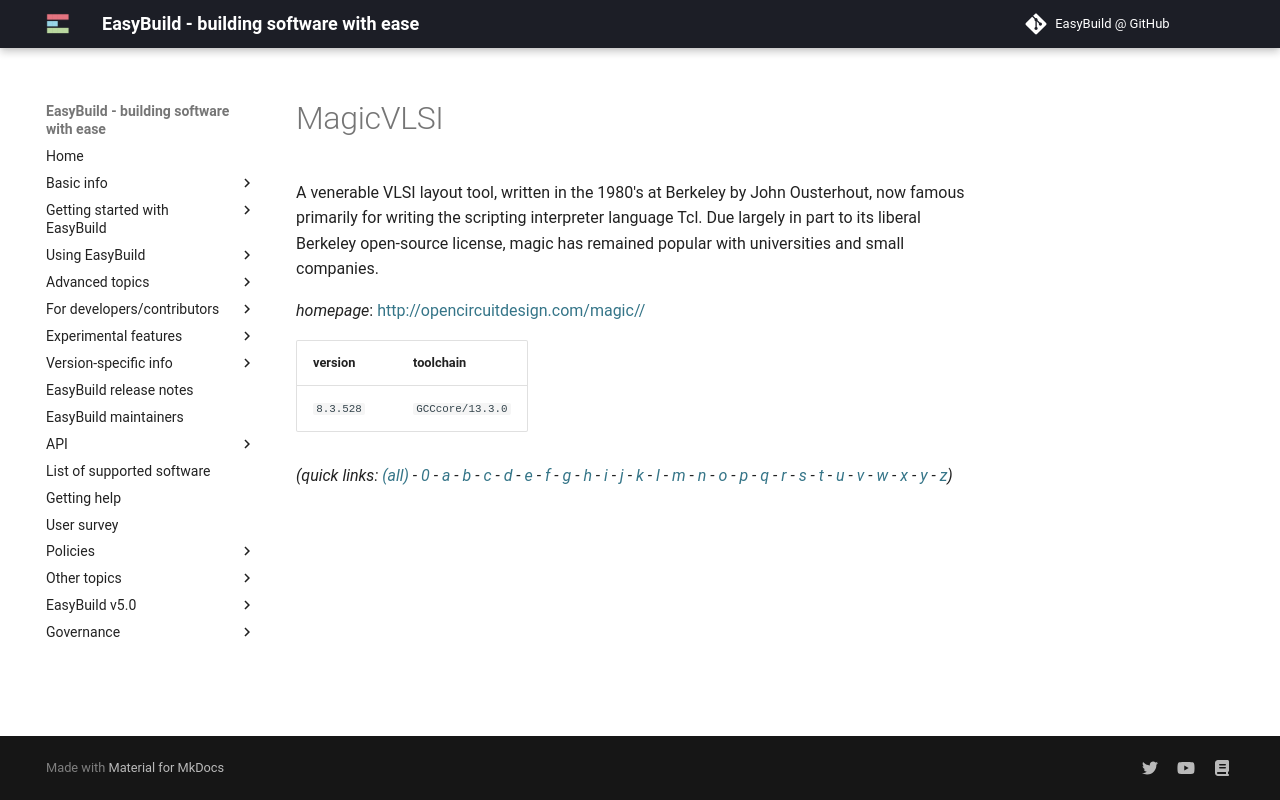

repository: easybuilders/easybuild-docs · page: version-specific/supported-software/m/MagicVLSI/index.html · generator: mkdocs

---
search:
  boost: 0.5
---
# MagicVLSI

A venerable VLSI layout tool, written in the 1980's at Berkeley by  John Ousterhout, now famous primarily for writing the scripting interpreter language Tcl.  Due largely in part to its liberal Berkeley open-source license,  magic has remained popular with universities and small companies.

*homepage*: <http://opencircuitdesign.com/magic//>

version | toolchain
--------|----------
``8.3.528`` | ``GCCcore/13.3.0``


*(quick links: [(all)](../index.md) - [0](../0/index.md) - [a](../a/index.md) - [b](../b/index.md) - [c](../c/index.md) - [d](../d/index.md) - [e](../e/index.md) - [f](../f/index.md) - [g](../g/index.md) - [h](../h/index.md) - [i](../i/index.md) - [j](../j/index.md) - [k](../k/index.md) - [l](../l/index.md) - [m](../m/index.md) - [n](../n/index.md) - [o](../o/index.md) - [p](../p/index.md) - [q](../q/index.md) - [r](../r/index.md) - [s](../s/index.md) - [t](../t/index.md) - [u](../u/index.md) - [v](../v/index.md) - [w](../w/index.md) - [x](../x/index.md) - [y](../y/index.md) - [z](../z/index.md))*
